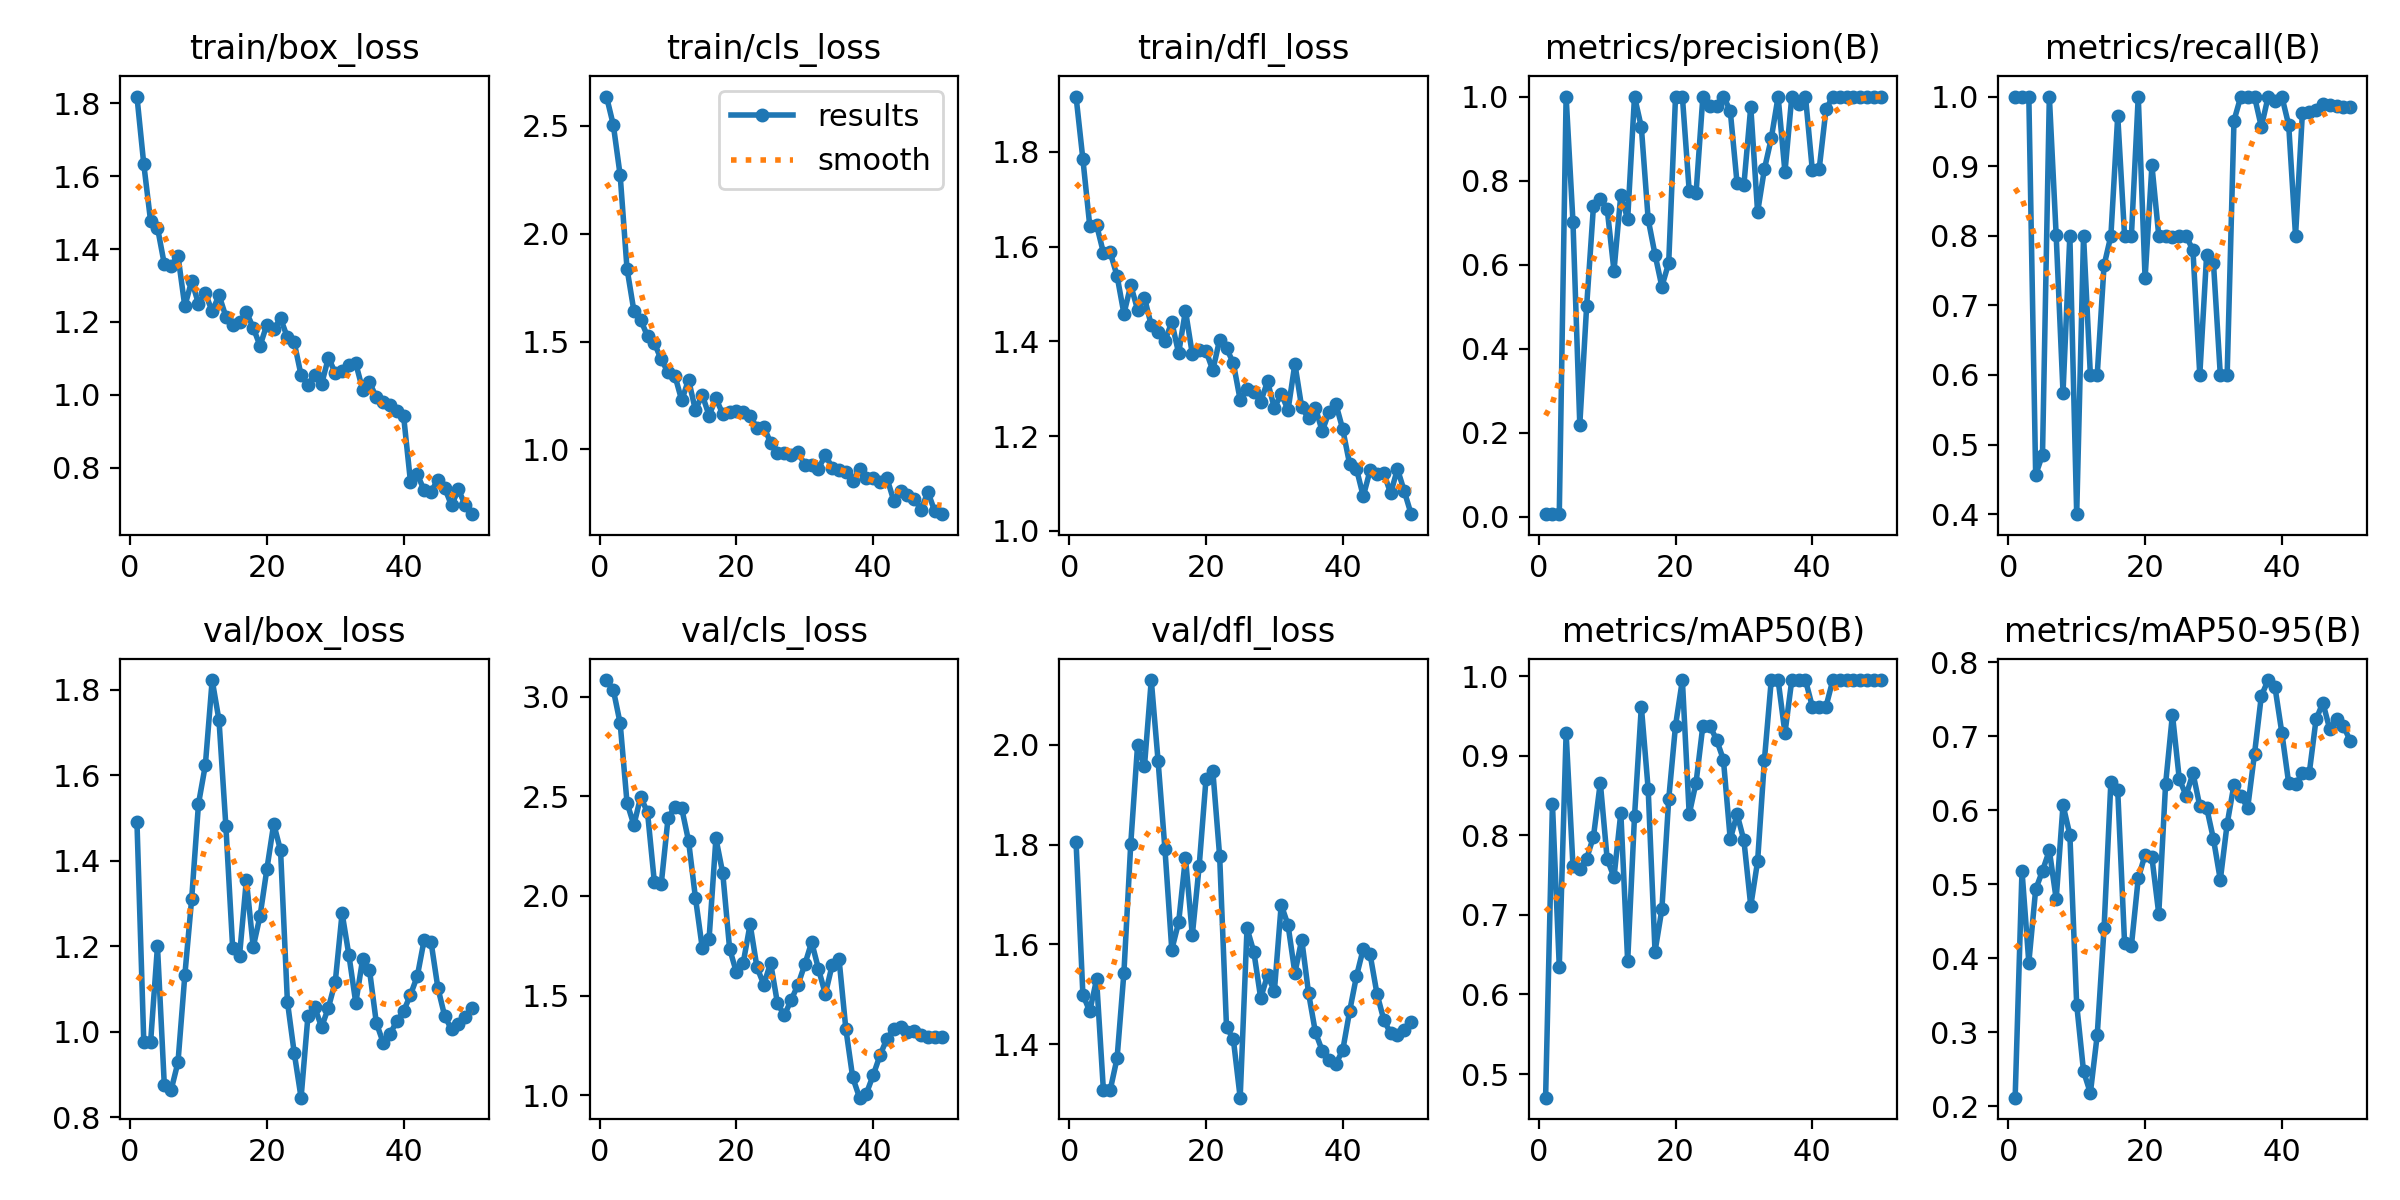

Data behind this chart, as committed beside it:
epoch, time, train/box_loss, train/cls_loss, train/dfl_loss, metrics/precision(B), metrics/recall(B), metrics/mAP50(B), metrics/mAP50-95(B), val/box_loss, val/cls_loss, val/dfl_loss, lr/pg0, lr/pg1, lr/pg2
1, 17.34, 1.818, 2.636, 1.917, 0.00556, 1, 0.4703, 0.2116, 1.491, 3.084, 1.806, 6e-05, 6e-05, 6e-05
2, 35.7, 1.632, 2.504, 1.785, 0.00556, 1, 0.8394, 0.5181, 0.9762, 3.034, 1.499, 0.0001372, 0.0001372, 0.0001372
3, 52.46, 1.476, 2.271, 1.644, 0.00556, 1, 0.635, 0.3941, 0.9764, 2.866, 1.466, 0.0002113, 0.0002113, 0.0002113
4, 70.61, 1.459, 1.838, 1.646, 1, 0.4563, 0.9283, 0.4928, 1.2, 2.469, 1.53, 0.0002822, 0.0002822, 0.0002822
5, 87.57, 1.359, 1.644, 1.587, 0.7023, 0.4854, 0.7617, 0.518, 0.8755, 2.356, 1.307, 0.0003499, 0.0003499, 0.0003499
6, 104.9, 1.354, 1.601, 1.588, 0.2188, 1, 0.7575, 0.5455, 0.8639, 2.497, 1.309, 0.0004145, 0.0004145, 0.0004145
7, 122.3, 1.381, 1.525, 1.538, 0.5001, 0.8004, 0.7704, 0.4799, 0.9285, 2.419, 1.372, 0.0004758, 0.0004758, 0.0004758
8, 139.5, 1.243, 1.493, 1.458, 0.7395, 0.5747, 0.7983, 0.6068, 1.132, 2.069, 1.543, 0.0005341, 0.0005341, 0.0005341
9, 157.3, 1.313, 1.417, 1.518, 0.7561, 0.8, 0.8661, 0.5667, 1.31, 2.059, 1.802, 0.0005891, 0.0005891, 0.0005891
10, 174.3, 1.25, 1.358, 1.467, 0.733, 0.4, 0.7704, 0.3372, 1.533, 2.39, 2, 0.000641, 0.000641, 0.000641
11, 192, 1.28, 1.343, 1.492, 0.5848, 0.8, 0.7471, 0.2472, 1.623, 2.448, 1.957, 0.0006897, 0.0006897, 0.0006897
12, 209, 1.229, 1.227, 1.434, 0.7665, 0.6, 0.8283, 0.2179, 1.823, 2.44, 2.13, 0.0007353, 0.0007353, 0.0007353
13, 226.2, 1.274, 1.324, 1.421, 0.708, 0.6, 0.6415, 0.296, 1.728, 2.276, 1.967, 0.0007776, 0.0007776, 0.0007776
14, 243.7, 1.215, 1.182, 1.401, 1, 0.7574, 0.8236, 0.4404, 1.482, 1.992, 1.791, 0.0008169, 0.0008169, 0.0008169
15, 262.9, 1.191, 1.253, 1.441, 0.9273, 0.8, 0.9617, 0.6386, 1.195, 1.74, 1.59, 0.0008529, 0.0008529, 0.0008529
16, 283.6, 1.2, 1.157, 1.375, 0.7077, 0.9722, 0.8579, 0.6265, 1.178, 1.785, 1.644, 0.0008858, 0.0008858, 0.0008858
17, 304.8, 1.227, 1.238, 1.465, 0.6238, 0.8, 0.6538, 0.4208, 1.355, 2.289, 1.774, 0.0009155, 0.0009155, 0.0009155
18, 326, 1.184, 1.164, 1.373, 0.5475, 0.8, 0.7069, 0.4169, 1.198, 2.114, 1.619, 0.000942, 0.000942, 0.000942
19, 348.5, 1.135, 1.172, 1.381, 0.6036, 1, 0.845, 0.5078, 1.271, 1.736, 1.756, 0.0009654, 0.0009654, 0.0009654
20, 368.6, 1.193, 1.177, 1.38, 1, 0.7388, 0.9379, 0.5398, 1.381, 1.616, 1.931, 0.0009856, 0.0009856, 0.0009856
21, 389.9, 1.18, 1.176, 1.339, 1, 0.901, 0.995, 0.5361, 1.486, 1.666, 1.948, 0.001003, 0.001003, 0.001003
22, 411.6, 1.21, 1.156, 1.404, 0.7751, 0.8, 0.8264, 0.4599, 1.424, 1.858, 1.776, 0.001017, 0.001017, 0.001017
23, 432.1, 1.158, 1.1, 1.385, 0.7697, 0.8, 0.8661, 0.6352, 1.07, 1.642, 1.435, 0.001027, 0.001027, 0.001027
24, 453.2, 1.144, 1.105, 1.354, 1, 0.7979, 0.9379, 0.729, 0.9502, 1.555, 1.41, 0.001035, 0.001035, 0.001035
25, 473.1, 1.054, 1.032, 1.276, 0.9768, 0.8, 0.9379, 0.642, 0.8457, 1.664, 1.293, 0.001039, 0.001039, 0.001039
26, 493.8, 1.028, 0.9837, 1.298, 0.9785, 0.8, 0.92, 0.6196, 1.036, 1.461, 1.632, 0.00101, 0.00101, 0.00101
27, 515.6, 1.055, 0.9858, 1.293, 1, 0.779, 0.895, 0.65, 1.057, 1.401, 1.585, 0.0009704, 0.0009704, 0.0009704
28, 538, 1.029, 0.973, 1.272, 0.9664, 0.6, 0.795, 0.6055, 1.011, 1.477, 1.492, 0.0009308, 0.0009308, 0.0009308
29, 559.5, 1.102, 0.9886, 1.315, 0.7932, 0.7726, 0.8264, 0.6033, 1.056, 1.554, 1.538, 0.0008912, 0.0008912, 0.0008912
30, 581.5, 1.06, 0.9284, 1.259, 0.7902, 0.7608, 0.7935, 0.5608, 1.117, 1.656, 1.507, 0.0008516, 0.0008516, 0.0008516
31, 602.9, 1.067, 0.9302, 1.289, 0.9757, 0.6, 0.7112, 0.5058, 1.277, 1.768, 1.68, 0.000812, 0.000812, 0.000812
32, 624.9, 1.081, 0.9112, 1.255, 0.7248, 0.6, 0.7672, 0.5814, 1.178, 1.633, 1.639, 0.0007724, 0.0007724, 0.0007724
33, 645.3, 1.086, 0.9743, 1.352, 0.8276, 0.9655, 0.895, 0.6344, 1.067, 1.507, 1.543, 0.0007328, 0.0007328, 0.0007328
34, 665.2, 1.014, 0.9156, 1.26, 0.9004, 1, 0.995, 0.6194, 1.17, 1.653, 1.61, 0.0006932, 0.0006932, 0.0006932
35, 687.1, 1.034, 0.906, 1.238, 1, 0.9995, 0.995, 0.6029, 1.145, 1.684, 1.502, 0.0006536, 0.0006536, 0.0006536
36, 709.2, 0.9936, 0.8973, 1.26, 0.8201, 1, 0.9283, 0.6759, 1.021, 1.332, 1.424, 0.000614, 0.000614, 0.000614
37, 736.4, 0.9799, 0.8557, 1.21, 1, 0.9564, 0.995, 0.7543, 0.9745, 1.089, 1.387, 0.0005744, 0.0005744, 0.0005744
38, 762.2, 0.9714, 0.9084, 1.252, 0.983, 1, 0.995, 0.7757, 0.9944, 0.9871, 1.368, 0.0005348, 0.0005348, 0.0005348
39, 785.1, 0.9571, 0.8663, 1.268, 1, 0.9932, 0.995, 0.7657, 1.025, 1.008, 1.361, 0.0004952, 0.0004952, 0.0004952
40, 808.3, 0.9407, 0.8679, 1.214, 0.8254, 1, 0.9617, 0.7043, 1.048, 1.1, 1.388, 0.0004556, 0.0004556, 0.0004556
41, 832.7, 0.7609, 0.8504, 1.141, 0.8265, 0.9591, 0.9617, 0.6363, 1.086, 1.2, 1.466, 0.000416, 0.000416, 0.000416
42, 854.4, 0.7819, 0.8681, 1.131, 0.9694, 0.8, 0.9617, 0.6347, 1.13, 1.283, 1.536, 0.0003764, 0.0003764, 0.0003764
43, 875.8, 0.7383, 0.763, 1.073, 1, 0.9759, 0.995, 0.6496, 1.215, 1.331, 1.592, 0.0003368, 0.0003368, 0.0003368
44, 898.7, 0.7348, 0.8062, 1.128, 1, 0.9778, 0.995, 0.6495, 1.211, 1.343, 1.58, 0.0002972, 0.0002972, 0.0002972
45, 919.7, 0.7667, 0.7898, 1.12, 1, 0.9808, 0.995, 0.7226, 1.103, 1.316, 1.501, 0.0002576, 0.0002576, 0.0002576
46, 941.2, 0.7445, 0.7713, 1.122, 1, 0.9892, 0.995, 0.745, 1.037, 1.322, 1.449, 0.000218, 0.000218, 0.000218
47, 962.4, 0.6971, 0.7209, 1.079, 1, 0.9885, 0.995, 0.7094, 1.005, 1.304, 1.422, 0.0001784, 0.0001784, 0.0001784
48, 984.5, 0.7406, 0.8038, 1.13, 1, 0.9862, 0.995, 0.7225, 1.017, 1.29, 1.418, 0.0001388, 0.0001388, 0.0001388
49, 1004, 0.6975, 0.7126, 1.083, 1, 0.9857, 0.995, 0.7135, 1.034, 1.292, 1.429, 9.92e-05, 9.92e-05, 9.92e-05
50, 1025, 0.6728, 0.7, 1.035, 1, 0.9847, 0.995, 0.6936, 1.056, 1.289, 1.445, 5.96e-05, 5.96e-05, 5.96e-05
